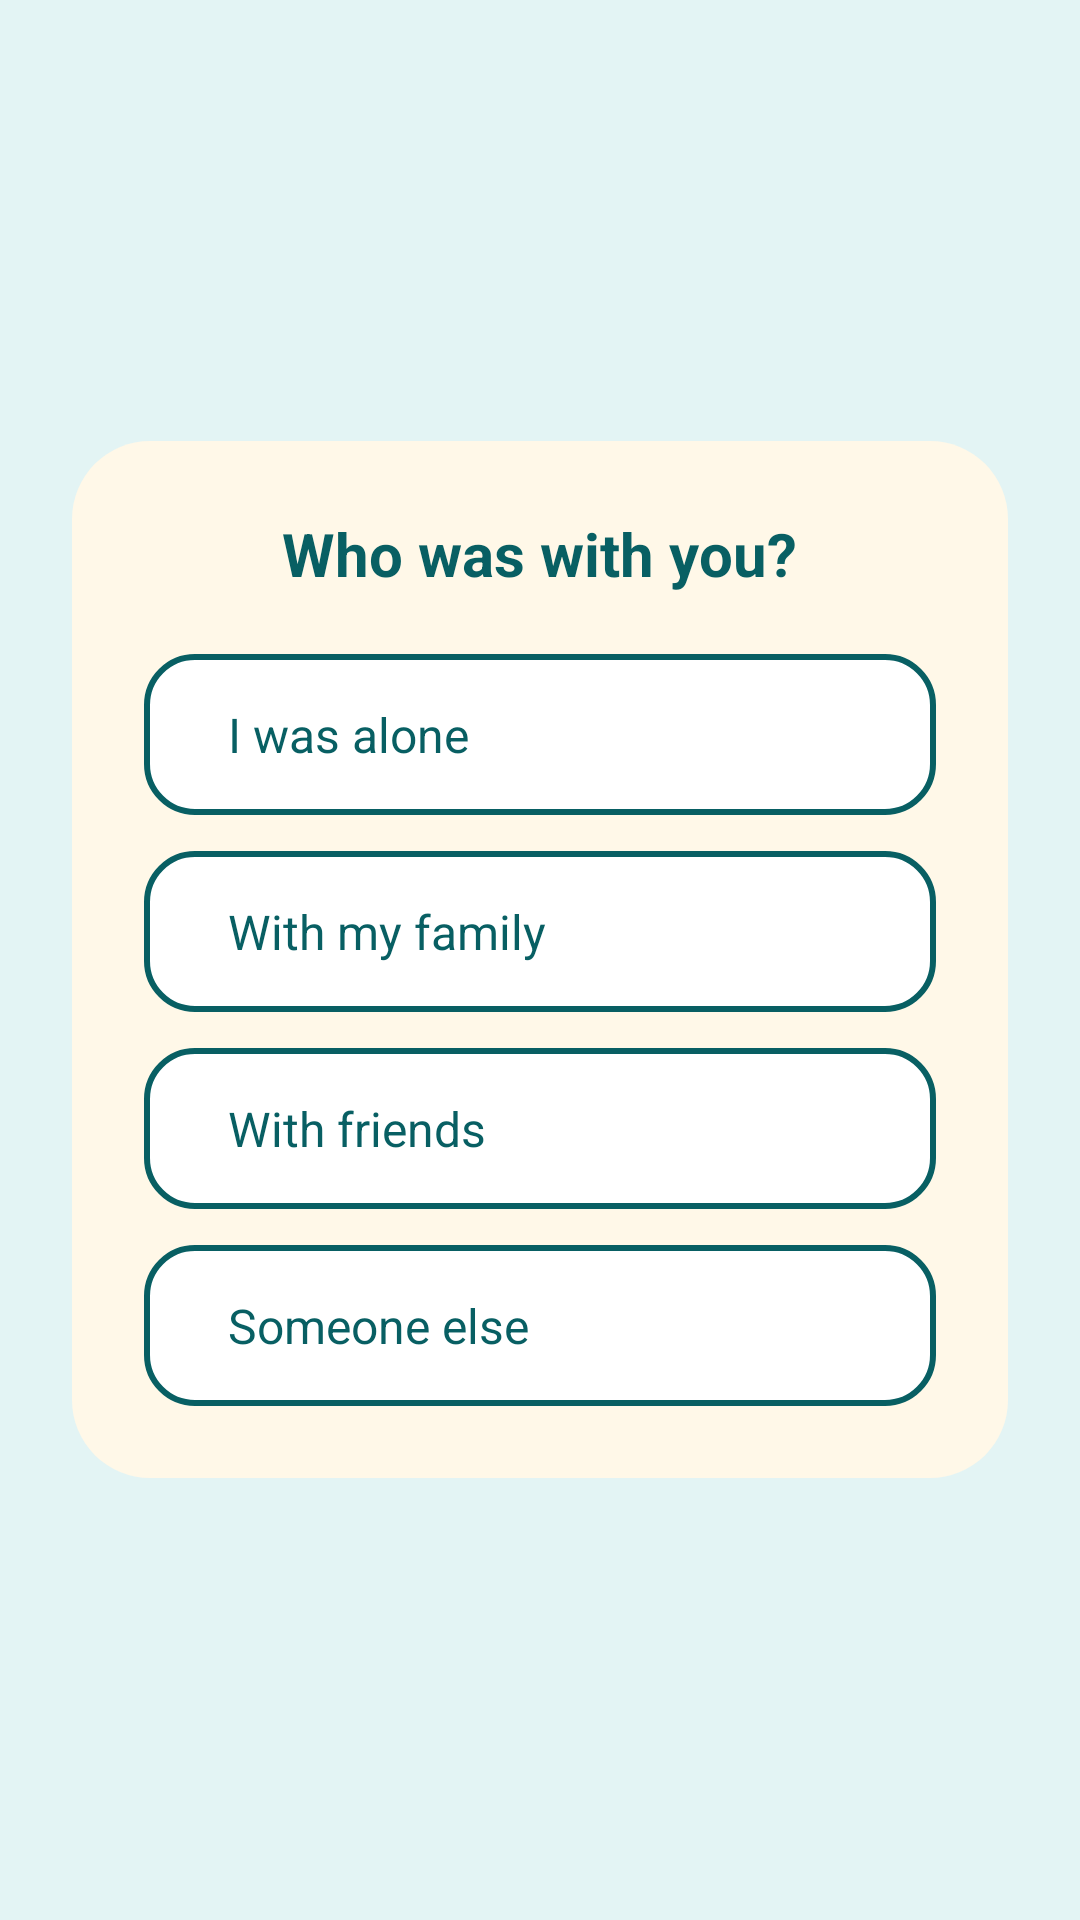

Here is an Android app screen rendered from its layout file. Give the layout XML and the strings, colors and styles it references.
<!-- AndroidManifest.xml: application theme Theme.ASDProject -->
<!-- res/layout/fragment_step3_who_with.xml -->
<?xml version="1.0" encoding="utf-8"?>
<ScrollView xmlns:android="http://schemas.android.com/apk/res/android"
    android:layout_width="match_parent"
    android:layout_height="match_parent"
    android:fillViewport="true"
    android:background="#E3F4F4"
    android:padding="24dp">

    <FrameLayout
        android:layout_width="match_parent"
        android:layout_height="match_parent">

        <LinearLayout
            android:layout_width="match_parent"
            android:layout_height="wrap_content"
            android:orientation="vertical"
            android:gravity="center"
            android:layout_gravity="center">

            <LinearLayout
                android:layout_width="match_parent"
                android:layout_height="wrap_content"
                android:orientation="vertical"
                android:background="@drawable/child_panel_background"
                android:padding="24dp">

                <TextView
                    android:id="@+id/txtWhoWithQuestion"
                    android:layout_width="wrap_content"
                    android:layout_height="wrap_content"
                    android:text="@string/custom_companion_title"
                    android:textSize="20sp"
                    android:textStyle="bold"
                    android:textColor="#085F63"
                    android:layout_gravity="center"
                    android:layout_marginBottom="20dp" />

                <LinearLayout
                    android:id="@+id/btnWhoWith1"
                    android:layout_width="match_parent"
                    android:layout_height="wrap_content"
                    android:background="@drawable/feeling_button_selector"
                    android:foreground="?attr/selectableItemBackground"
                    android:clickable="true"
                    android:focusable="true"
                    android:padding="16dp"
                    android:orientation="horizontal"
                    android:gravity="center_vertical"
                    android:layout_marginBottom="12dp">

                    <TextView
                        android:layout_width="wrap_content"
                        android:layout_height="wrap_content"
                        android:text="@string/step3_who_with_option_1"
                        android:textColor="#085F63"
                        android:textSize="16sp"
                        android:paddingLeft="12dp" />
                </LinearLayout>

                <LinearLayout
                    android:id="@+id/btnWhoWith2"
                    android:layout_width="match_parent"
                    android:layout_height="wrap_content"
                    android:background="@drawable/feeling_button_selector"
                    android:foreground="?attr/selectableItemBackground"
                    android:clickable="true"
                    android:focusable="true"
                    android:padding="16dp"
                    android:orientation="horizontal"
                    android:gravity="center_vertical"
                    android:layout_marginBottom="12dp">

                    <TextView
                        android:layout_width="wrap_content"
                        android:layout_height="wrap_content"
                        android:text="@string/step3_who_with_option_2"
                        android:textColor="#085F63"
                        android:textSize="16sp"
                        android:paddingLeft="12dp" />
                </LinearLayout>

                <LinearLayout
                    android:id="@+id/btnWhoWith3"
                    android:layout_width="match_parent"
                    android:layout_height="wrap_content"
                    android:background="@drawable/feeling_button_selector"
                    android:foreground="?attr/selectableItemBackground"
                    android:clickable="true"
                    android:focusable="true"
                    android:padding="16dp"
                    android:orientation="horizontal"
                    android:gravity="center_vertical"
                    android:layout_marginBottom="12dp">

                    <TextView
                        android:layout_width="wrap_content"
                        android:layout_height="wrap_content"
                        android:text="@string/step3_who_with_option_3"
                        android:textColor="#085F63"
                        android:textSize="16sp"
                        android:paddingLeft="12dp" />
                </LinearLayout>

                <LinearLayout
                    android:id="@+id/btnWhoWith4"
                    android:layout_width="match_parent"
                    android:layout_height="wrap_content"
                    android:background="@drawable/feeling_button_selector"
                    android:foreground="?attr/selectableItemBackground"
                    android:clickable="true"
                    android:focusable="true"
                    android:padding="16dp"
                    android:orientation="horizontal"
                    android:gravity="center_vertical">

                    <TextView
                        android:layout_width="wrap_content"
                        android:layout_height="wrap_content"
                        android:text="@string/step3_who_with_option_4"
                        android:textColor="#085F63"
                        android:textSize="16sp"
                        android:paddingLeft="12dp" />
                </LinearLayout>

            </LinearLayout>

        </LinearLayout>

    </FrameLayout>

</ScrollView>
<!-- resources referenced by this layout -->
<resources>
  <!-- drawable child_panel_background (drawable) -->
  <?xml version="1.0" encoding="utf-8"?>
  <shape xmlns:android="http://schemas.android.com/apk/res/android"
      android:shape="rectangle">
  
      <solid android:color="#FFF8E8"/> 
  
      <corners android:radius="26dp"/>
  
      <padding
          android:left="20dp"
          android:top="20dp"
          android:right="20dp"
          android:bottom="20dp"/>
  </shape>
  <!-- drawable feeling_button_selector (drawable) -->
  <?xml version="1.0" encoding="utf-8"?>
  <selector xmlns:android="http://schemas.android.com/apk/res/android">
  
      
      <item android:state_selected="true">
          <shape android:shape="rectangle">
              <solid android:color="#FFD86A" />
              <corners android:radius="16dp" />
          </shape>
      </item>
  
      
      <item>
          <shape android:shape="rectangle">
              <solid android:color="@android:color/white" />
              <corners android:radius="16dp" />
              <stroke android:width="2dp" android:color="#085F63" />
          </shape>
      </item>
  
  </selector>
  <string name="custom_companion_title">Who was with you?</string>
  <string name="step3_who_with_option_1">I was alone</string>
  <string name="step3_who_with_option_2">With my family</string>
  <string name="step3_who_with_option_3">With friends</string>
  <string name="step3_who_with_option_4">Someone else</string>
  <style name="Theme.ASDProject" parent="Base.Theme.ASDProject" />
  <style name="Base.Theme.ASDProject" parent="Theme.Material3.DayNight.NoActionBar">
          
          
      </style>
</resources>
